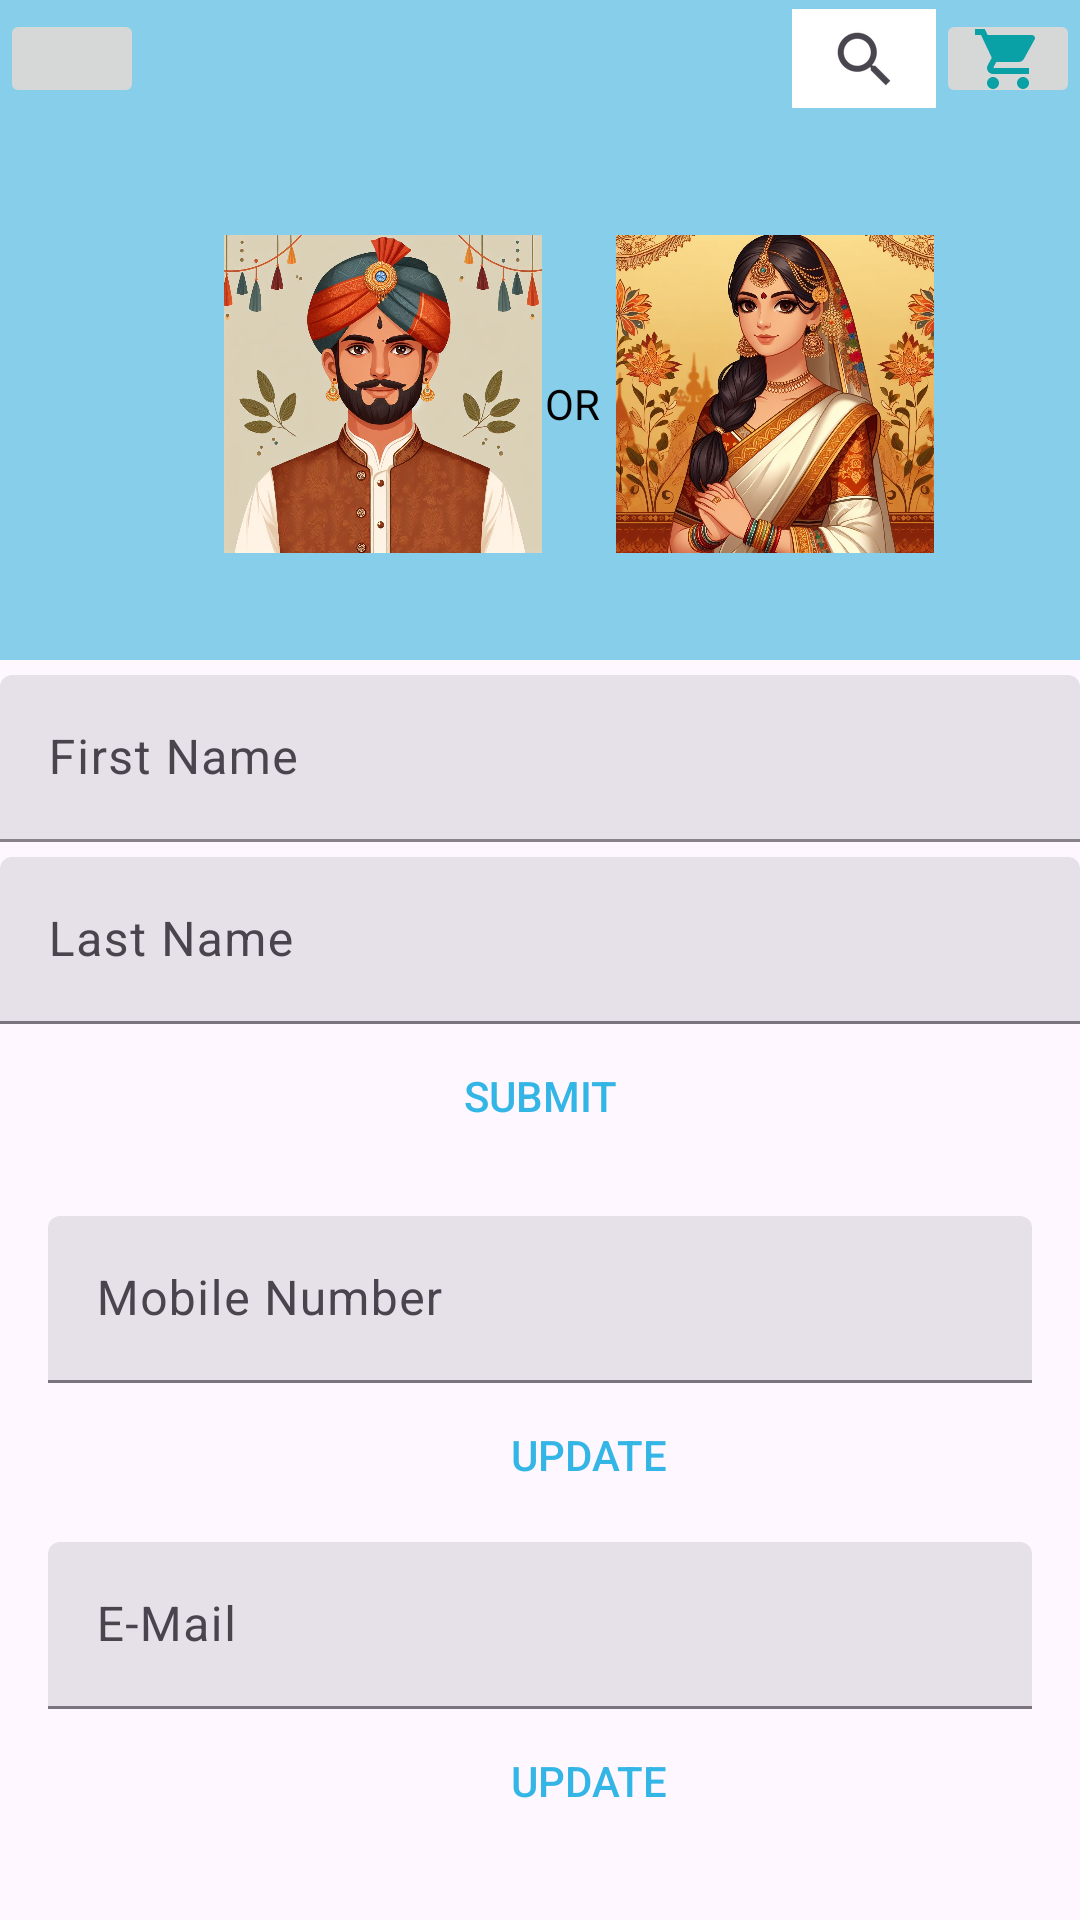

Write the Android layout XML for this screen, with the resource values it uses.
<!-- AndroidManifest.xml: application theme Theme.EcommericeApp -->
<!-- res/layout/activity_editprofile.xml -->
<?xml version="1.0" encoding="utf-8"?>
<LinearLayout
    xmlns:android="http://schemas.android.com/apk/res/android"
    xmlns:app="http://schemas.android.com/apk/res-auto"
    xmlns:tools="http://schemas.android.com/tools"
    android:layout_width="match_parent"
    android:layout_height="wrap_content"
    android:orientation="vertical"
    tools:context=".Editprofile"
    android:layout_marginBottom="10dp"
    android:padding="0dp">

        <FrameLayout
            android:layout_width="match_parent"
            android:layout_height="220dp"
            android:background="#87CEEB">


                <androidx.constraintlayout.widget.ConstraintLayout
                    android:layout_width="match_parent"
                    android:layout_height="match_parent">

                        <ImageButton
                            android:id="@+id/back_btn"
                            android:layout_width="48dp"
                            android:layout_height="33dp"
                            app:layout_constraintBottom_toBottomOf="parent"
                            app:layout_constraintEnd_toEndOf="parent"
                            app:layout_constraintHorizontal_bias="0.0"
                            app:layout_constraintStart_toStartOf="parent"
                            app:layout_constraintTop_toTopOf="parent"
                            app:layout_constraintVertical_bias="0.016"
                            app:srcCompat="@drawable/arrow"
                            />


                        <ImageButton
                            android:id="@+id/search_btn"
                            android:layout_width="48dp"
                            android:layout_height="33dp"
                            android:background="#ffff"
                            app:layout_constraintBottom_toBottomOf="parent"
                            app:layout_constraintEnd_toStartOf="@+id/cart_button"
                            app:layout_constraintHorizontal_bias="1.0"
                            app:layout_constraintStart_toStartOf="parent"
                            app:layout_constraintTop_toTopOf="parent"
                            app:layout_constraintVertical_bias="0.016"
                            app:srcCompat="?android:attr/actionModeWebSearchDrawable" />

                        <ImageButton
                            android:id="@+id/cart_button"
                            android:layout_width="48dp"
                            android:layout_height="33dp"
                            app:layout_constraintBottom_toBottomOf="parent"
                            app:layout_constraintEnd_toEndOf="parent"
                            app:layout_constraintHorizontal_bias="1.0"
                            app:layout_constraintStart_toStartOf="parent"
                            app:layout_constraintTop_toTopOf="parent"
                            app:layout_constraintVertical_bias="0.016"
                            app:srcCompat="@drawable/baseline_shopping_cart_24" />

                        <ImageView
                            android:id="@+id/men_avatar"
                            android:layout_width="106dp"
                            android:layout_height="106dp"
                            android:layout_marginStart="44dp"
                            android:foregroundGravity="center"
                            app:layout_constraintBottom_toBottomOf="parent"
                            app:layout_constraintEnd_toEndOf="parent"
                            app:layout_constraintHorizontal_bias="0.146"
                            app:layout_constraintStart_toStartOf="parent"
                            app:layout_constraintTop_toTopOf="parent"
                            android:src="@drawable/men_avatar"
                            app:layout_constraintVertical_bias="0.687"
                            />

                        

                        <ImageView
                            android:id="@+id/women_avatar"
                            android:layout_width="106dp"
                            android:layout_height="106dp"
                            android:layout_marginEnd="44dp"
                            android:foregroundGravity="center"
                            app:layout_constraintBottom_toBottomOf="parent"
                            app:layout_constraintEnd_toEndOf="parent"
                            app:layout_constraintHorizontal_bias="0.845"
                            app:layout_constraintStart_toEndOf="@+id/men_avatar"
                            app:layout_constraintTop_toTopOf="parent"
                            android:src="@drawable/women_avatar"
                            app:layout_constraintVertical_bias="0.687"
                            />
                        

                        <TextView
                            android:id="@+id/or"
                            android:layout_width="38dp"
                            android:layout_height="37dp"
                            android:text="OR"
                            android:textColor="@android:color/black"
                            android:gravity="center"
                            app:layout_constraintBottom_toBottomOf="parent"
                            app:layout_constraintEnd_toStartOf="@+id/women_avatar"
                            app:layout_constraintHorizontal_bias="0.692"
                            app:layout_constraintStart_toEndOf="@+id/men_avatar"
                            app:layout_constraintTop_toTopOf="parent"
                            app:layout_constraintVertical_bias="0.633" />
                </androidx.constraintlayout.widget.ConstraintLayout>


        </FrameLayout>

        <com.google.android.material.textfield.TextInputLayout
            style="?attr/textInputFilledStyle"
            android:layout_width="match_parent"
            android:layout_height="wrap_content"
            app:boxStrokeColor="#1935D2"
            android:hint="First Name">


                <com.google.android.material.textfield.TextInputEditText
                    android:layout_width="match_parent"
                    android:layout_height="wrap_content"
                    android:id="@+id/first_name"

                    android:layout_marginTop="5dp"
                    />

        </com.google.android.material.textfield.TextInputLayout>


        <com.google.android.material.textfield.TextInputLayout
            style="?attr/textInputFilledStyle"
            android:layout_width="match_parent"
            android:layout_height="wrap_content"
            android:hint="Last Name">

                <com.google.android.material.textfield.TextInputEditText
                    android:layout_width="match_parent"
                    android:layout_height="wrap_content"
                    android:id="@+id/last_name"

                    android:layout_marginTop="5dp"
                    />

        </com.google.android.material.textfield.TextInputLayout>


        <Button
            android:id="@+id/submit"
            android:layout_width="match_parent"
            android:layout_height="wrap_content"
            android:background="@android:color/transparent"
            android:text="Submit"
            android:gravity="center"
            android:textColor="@android:color/holo_blue_light" />



        <LinearLayout
            android:layout_width="match_parent"
            android:layout_height="wrap_content"
            android:orientation="vertical"
            android:padding="16dp">

                <com.google.android.material.textfield.TextInputLayout
                    style="?attr/textInputFilledStyle"
                    android:layout_width="match_parent"
                    android:layout_height="wrap_content"
                    android:hint="Mobile Number">

                        <com.google.android.material.textfield.TextInputEditText
                            android:layout_width="match_parent"
                            android:id="@+id/mobile_number"

                            android:layout_height="wrap_content">

                        </com.google.android.material.textfield.TextInputEditText>
                        <Button
                            android:id="@+id/update_number"
                            android:layout_width="wrap_content"
                            android:layout_height="wrap_content"
                            android:layout_marginStart="16dp"
                            android:layout_gravity="center"
                            android:background="@android:color/transparent"
                            android:text="Update"
                            android:textColor="@android:color/holo_blue_light" />
                        />

                </com.google.android.material.textfield.TextInputLayout>

                <com.google.android.material.textfield.TextInputLayout
                    style="?attr/textInputFilledStyle"
                    android:layout_width="match_parent"
                    android:layout_height="wrap_content"
                    android:hint="E-Mail">

                        <com.google.android.material.textfield.TextInputEditText
                            android:layout_width="match_parent"
                            android:layout_marginTop="5dp"
                            android:id="@+id/e_mail"
                            android:layout_height="wrap_content">

                        </com.google.android.material.textfield.TextInputEditText>
                        <Button
                            android:id="@+id/update_emailid"
                            android:layout_width="wrap_content"
                            android:layout_height="wrap_content"
                            android:layout_marginStart="16dp"
                            android:layout_gravity="center"
                            android:background="@android:color/transparent"
                            android:text="Update"
                            android:textColor="@android:color/holo_blue_light" />
                            />

                </com.google.android.material.textfield.TextInputLayout>
                </LinearLayout>



                <LinearLayout
                    android:layout_width="match_parent"
                    android:layout_height="wrap_content"
                    android:orientation="horizontal"
                    android:padding="16dp">




                </LinearLayout>
        <Button
            android:id="@+id/deactivate_btn"
            android:layout_width="wrap_content"
            android:layout_height="wrap_content"
            android:text="Deactivate Account"
            android:textColor="@android:color/holo_red_light"
            android:background="@android:color/transparent"
            android:layout_marginTop="16dp"/>


        </LinearLayout>
<!-- resources referenced by this layout -->
<resources>
  <!-- drawable baseline_shopping_cart_24 (drawable) -->
  <vector android:height="24dp" android:tint="#0AA1A6"
      android:viewportHeight="24" android:viewportWidth="24"
      android:width="24dp" xmlns:android="http://schemas.android.com/apk/res/android">
      <path android:fillColor="@android:color/white" android:pathData="M7,18c-1.1,0 -1.99,0.9 -1.99,2S5.9,22 7,22s2,-0.9 2,-2 -0.9,-2 -2,-2zM1,2v2h2l3.6,7.59 -1.35,2.45c-0.16,0.28 -0.25,0.61 -0.25,0.96 0,1.1 0.9,2 2,2h12v-2L7.42,15c-0.14,0 -0.25,-0.11 -0.25,-0.25l0.03,-0.12 0.9,-1.63h7.45c0.75,0 1.41,-0.41 1.75,-1.03l3.58,-6.49c0.08,-0.14 0.12,-0.31 0.12,-0.48 0,-0.55 -0.45,-1 -1,-1L5.21,4l-0.94,-2L1,2zM17,18c-1.1,0 -1.99,0.9 -1.99,2s0.89,2 1.99,2 2,-0.9 2,-2 -0.9,-2 -2,-2z"/>
  </vector>
  <!-- drawable men_avatar: jpeg bitmap (drawable, 136503 bytes) -->
  <!-- drawable women_avatar: jpeg bitmap (drawable, 227892 bytes) -->
  <style name="Theme.EcommericeApp" parent="Base.Theme.EcommericeApp" />
  <style name="Base.Theme.EcommericeApp" parent="Theme.Material3.DayNight.NoActionBar">
          
          
      </style>
</resources>
